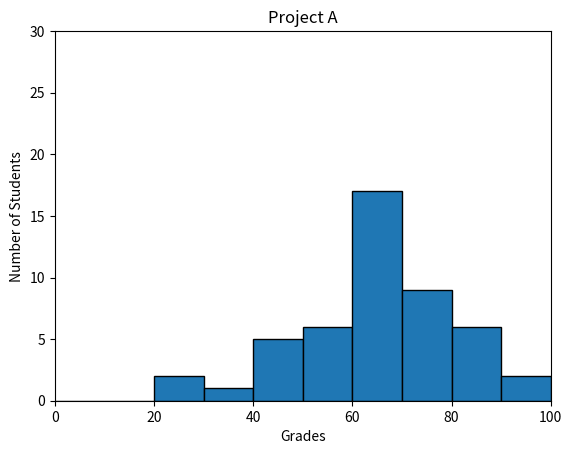

Source code (Python):
#!/usr/bin/env python3
import numpy as np
import matplotlib.pyplot as plt


def frequency():

    np.random.seed(5)
student_grades = np.random.normal(68, 15, 50)
bins = range(0, 101, 10)

plt.hist(student_grades, bins=bins, edgecolor='black')
plt.xlabel('Grades')
plt.ylabel("Number of Students")
plt.title("Project A")
plt.xlim(0, 100)
plt.ylim(0, 30)
plt.show()
